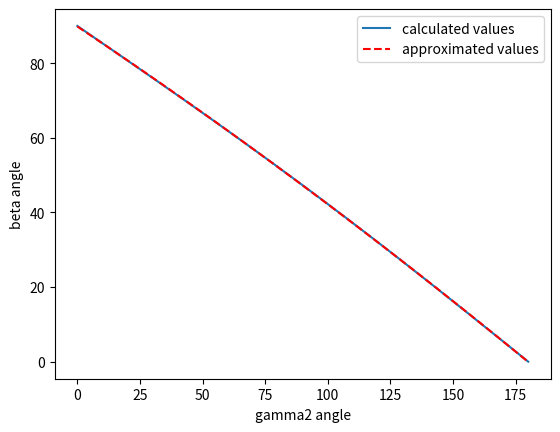

Here is the Python script that generated this plot:
import numpy as np
import math
import matplotlib.pyplot as plt
from scipy.optimize import curve_fit

def rotX(angle):
    return np.matrix([
        [1, 0, 0],
        [0, math.cos(angle), -math.sin(angle)],
        [0, math.sin(angle), math.cos(angle)]
    ])

def rotY(angle):
    return np.matrix([
        [math.cos(angle), 0, math.sin(angle)],
        [0, 1, 0],
        [-math.sin(angle), 0, math.cos(angle)]
    ])

def rotZ(angle):
    return np.matrix([
        [math.cos(angle), -math.sin(angle), 0],
        [math.sin(angle), math.cos(angle), 0],
        [0, 0, 1]
    ])

l1 = 1
l2 = 1
l3 = 1
alfa = math.pi / 8 # 22.5'

pointAprim = np.matrix([0, 0, 0]).transpose()
pointBprim = np.matrix([l1, 0, 0]).transpose()
pointCprim = np.matrix([l2, 0, 0]).transpose()
pointDprim = np.matrix([l3, 0, 0]).transpose()

gamma2 = np.linspace(0, np.pi, 180)

def calcBeta(gamma):
    if gamma == 0: return 0
    #if gamma == 0: return -math.pi/2
    tempD = rotZ(alfa) * rotX(gamma) * rotZ(-alfa) * ((rotZ(-alfa) * rotX(-gamma) * rotZ(alfa) * pointDprim) + pointCprim) + pointBprim
    return -math.pi / 2 - math.atan2(tempD[2][0].item(), tempD[1][0].item())
    #return -math.atan2(tempD[2][0].item(), tempD[1][0].item()) - math.pi

betas = []

for i in gamma2:
    betas.append(calcBeta(i))

betas = np.asarray(betas)

print(betas * 180 / np.pi + 90)
#for i in range(0, 180, 9): print(betas[i] * 180 / np.pi + 90)

def func(x, a, b, c):
    #return a * np.exp(-b * x) + c
    return a * np.power(x, 2) + b * x + c

popt, pcov = curve_fit(func, gamma2, betas)

print(popt)
print("optimized function in radians: %1.5f * x^2 + %1.5f * x + %1.5f"% (popt[0], popt[1], popt[2]))


plt.plot(gamma2 * 180 / np.pi, betas * 180 / np.pi + 90, label='calculated values')
plt.plot(gamma2 * 180 / np.pi, func(gamma2, *popt) * 180 / np.pi + 90, 'r--', label='approximated values')
plt.xlabel("gamma2 angle")
plt.ylabel("beta angle")
plt.legend()
plt.show()